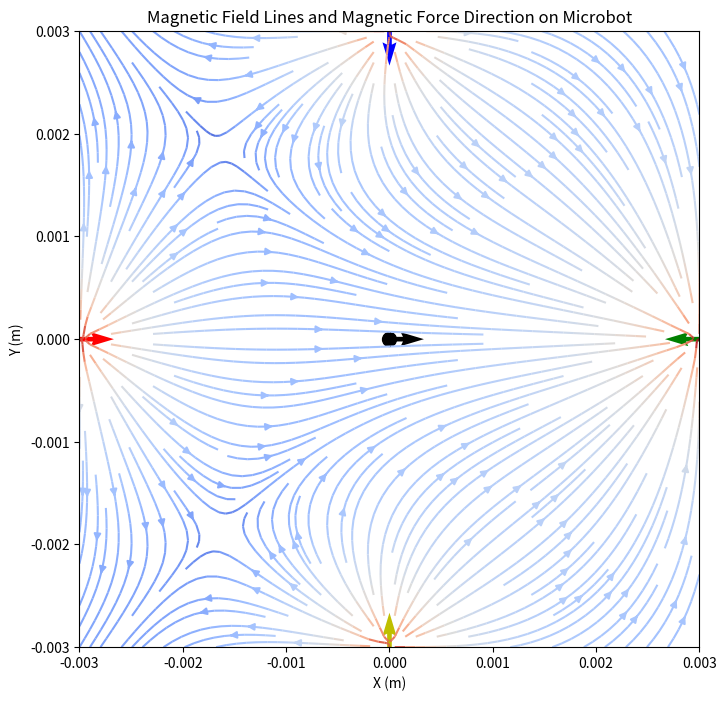
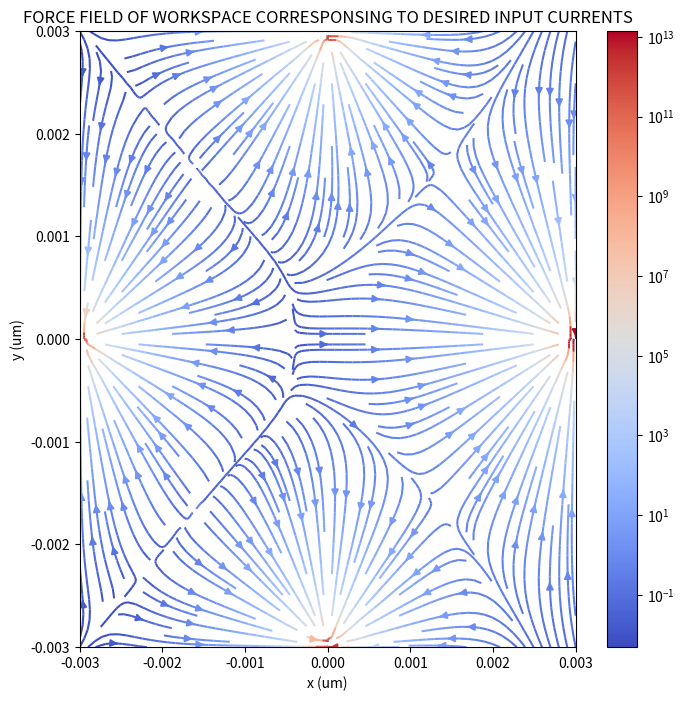

Write Python code to recreate these figures, in order. (Note: this script raises an exception after producing the figures.)
#!/usr/bin/env python3
# -*- coding: utf-8 -*-
"""
Created on Wed Nov 17 09:47:01 2021

@author: bizzaro
"""

milli = (10**(-3))
micro = (10**(-6))
nano = (10**(-9))
pico = (10**(-12))



measurement_location = [0*micro,0*micro]         # microbot position of interest



IBottom = 0                                          # Applied current to left coil/pole in Amps
ITop = .0                                     # Applied current to top coil/pole in Amps
IRight = -.5                                       # Applied.5urrent to right coil/pole in Amps
ILeft= 0                                      # Applied current to bottom coil/pole in Amps          
        

#OUTPUTS

#FORCE ON MICROBOT, MAGNETIC FIELD , VELOCITY OF MICROBOT AT MEASURMENT LOCATION and PRESCIRBED INPUT CURRENTS
#GRAPH OF MANGETIC FIELD LINES AND MICROBOT AT MEASURMENT LOCATION
#GRAPH OF FORCE FIELD FOR PRESCRIBED CURRENT COMBINATION
#GRAPH OF FORCE ENVELOPE ON MICROBOT AT PRESCRIBED MEASUREMENT LOCATION

#TO DO
'''
-L direction matrix still buggy. outputing force directions that dont make sense for complex current combinations
-Force envelope vector magnetiudes. cant figure out how to scale the lengths

-Convert to 3D
-Convert to Current inputs
'''




#DESCRIPTION
'''


MAGNETIC FORCE ANALYSIS / MAGNETIC MONOPOLE APPROXIMATION / LUMPED-ELEMENT MODEL

MAGNETIC MONOPOLE APPRIXMATION THEORY FROM: 
    "Design, Implementation, and Force Modeling of Quadrupole Magnetic Tweezers", 
    
    [1] -  https://ieeexplore.ieee.org/document/5280242
    [2] -  https://sites.google.com/site/zpzhang/research-highlights/magnetic-tweezers

    The lumped-element model (also called lumped-parameter model, or 
    lumped-component model) simplifies the description of the 
    behaviour of spatially distributed physical systems into
    a topology consisting of discrete entities that approximate 
    the behaviour of the distributed system under certain assumptions.
    It is useful in electrical systems (including electronics), 
    mechanical multibody systems, heat transfer, acoustics, etc.

    When viewing magnetic poles of the tweezers from the workspace, 
    they are sharp tips and generate a magnetic field that looks to 
    the magnetic particle as though it is generated by point sources. 
    Magnetic monopole approximation [25], [30] is there- fore employed 
    in this analysis to model the magnetic field gen- erated by the 
    quadrupole magnetic tweezers in the workspace. In this model, 
    the magnetic field generated by each magnetic pole is approximated 
    by the field of a point magnetic charge associated with the magnetic 
    pole, and the total magnetic field produced by the system is obtained 
    by applying the principle of superposition. Although a magnetic monopole 
    is a hypothetical point source, this approximation greatly simplifies the 
    process of modeling and yields an expression of the magnetic field in 
    the workspace similar to that of an electric field.More importantly,this 
    expression enables us later to derive a compact analytical force
    model that accurately characterizes the nonlinearity of the magnetic 
    force exerting on the magnetic particle with respect to the applied 
    currents to the coils and the position dependency of the magnetic 
    force in the workspace.

    When a magnetic particle is placed inside a magnetic field, 
    it will be magnetized, and in turn alter its surrounding magnetic field. 
    The magnetic force experienced by the magnetic particle is then determined 
    by the particle’s magnetization and the altered field. To calculate the 
    magnetic force using the original magnetic field, the effective magnetization 
    of the particle should be used. For a spherical par- ticle, 
    its effective magnetization is proportional to the external magnetic field [31] 
    until the magnetization saturates.
'''
#INITLIZIATION

#IMPORTS
# %%
import numpy as np
import matplotlib.pyplot as plt
import random as random
from tqdm import tqdm
import matplotlib.colors as colors

plt.rcParams["figure.figsize"]=(8, 8)


perm0 = ((4*np.pi)*(10**(-7)))
# %%




#INPUTS TO SYSTEM
##################################################################################################################
#%%


                                  

#System Properties
Pole_Pole_Distance = 6000 * micro                   # pole to pole distance in um, defines workspace area
L = (Pole_Pole_Distance/2)                         # length to center of workspace
Gradient_Space = (L/4)                             # Maximum gradient estimation distance 
I_max = 3                                         # Maximum current to avoid pole saturation --> value taken from paper
NTurns = 300                                        # number of turns on a single coil --> taken from paper
                        # magnetic resitance of air gap --> value from paper 



#MICROSPHERE PROPERTIES
Bead_Diameter = (23.8 *micro)                       # bead diameter in micrometers
perm_bead = .000375                               # neglected for force calculations: see "magnetic coeffceitns for why"
Volume = ((4/3)*np.pi*((Bead_Diameter/2)**3))      # volume of microsphere



#This wont really change anything
Air_AreaC = (0.18*milli*milli)                     # cross sectioal area of air gap 



gridp = 60                                         # grid resolution of magnetic streamlines

#num_arrows = 1000                                    # Number of force vectors shown on force envelope

#DRAG FORCE INPUTS
viscosity = (8.90 * (10**(-4)))                    # Water Pa·s
velocity_X = (10)*micro                            # x veclity component of microsphere
velocity_Y = (0)*micro                             # y velocity component of micrpsphere
##################################################################################################################
# %%










#MAGNETIC CURCUIT ANALYSIS
##################################################################################################################
# %%
#print("##################################################################################################################")
#print("                                        MAGNETIC CURCUIT ANALYSIS\n")

'''
In this circuit, Ra is significantly larger than Rp and Ry 
as the yoke and poles are made of materials much more magnetic permeable than air.
'''
#Yoke Reluctance
yoke_length = (25 *milli)
YpermR = 5000
Yoke_AreaC = (25*milli*milli)
Ry = (yoke_length)/(YpermR*perm0*Yoke_AreaC)
#print("Yoke Reluctance = ", Ry)



#Pole Reluctance
pole_length = (17 *milli)
PpermR = 3600
Pole_AreaC = (0.5*milli*milli)
Rp = (pole_length)/(PpermR*perm0*Pole_AreaC)
#print("Pole Reluctance = ", Rp)

#Air Gap Reluctance (Length measured from pole to workspace center)
Air_length = (Pole_Pole_Distance/2)
ApermR = 1

'''
#-------IMPORTANT--------the air cross sectionarea is what should be calculted for as              
the relutance of the air gap was calcualted from ANSYS simulation. It is hard to calculate this because
the magnetic field is spread out 

Thus the model will fail if pole diameter is 2 big for 2 reasons;  monopole approximation doesnt hold, 
it will be harder to model the magnetic curcuit and obtain the relationship between input current 
and magnetic flux
'''
Ra = (Air_length)/(ApermR*perm0*Air_AreaC)



#print("Air Gap Reluctance = ", Ra, "\n\n")

reluctance = Ry + Rp + Ra 
##################################################################################################################
#%%










#MAGNETIC COEFFICIENTS
##################################################################################################################
# %%
#print("##################################################################################################################")
#print(                                        "MAGNETIC COEFFICENTS \n")
'''
ji_hat is basically the force gain and is mulitply my the direction because the magnetic force is dependent on L matrix or where the particle is
As the magnetic probe is much more magnetic permeable than air, (μ − μ0 )/(μ + 2μ0 ) ~ 1

'''

Perm_coef = 1#((perm_bead - perm0)/(perm_bead + (2*perm0)))

km = (perm0/(4*np.pi))
kQ = ((3*Volume*(km**2))/(2*perm0*(L**5))) * Perm_coef #coefficient related to the properties of the magnetic particle and themagnetic tweezers
ki = (kQ * ((NTurns/(perm0*reluctance))**2)) #lumped coefficent related to the particle and magnetic curcuit properites
ki_hat = (ki * (I_max**2))


#print("Ki = ", ki)
print("Ki_hat = ", ki_hat*(1/pico),"pN\n\n")
##################################################################################################################
#%%










#VECTOR FORMULATION
##################################################################################################################
# %%

 
Left_Pole_Origin = [-Pole_Pole_Distance/2,0]
Top_Pole_Origin = [0,Pole_Pole_Distance/2]
Right_Pole_Origin = [Pole_Pole_Distance/2,0]
Bottom_Pole_Origin = [0,-Pole_Pole_Distance/2]

def r_vector(Pole_Location, measurement_location):
    '''
    returns a 2D array fector in direction of microbot from desired pole
    '''
    x1 = Pole_Location[0]
    y1 = Pole_Location[1]
    
    x2 = measurement_location[0]
    y2 = measurement_location[1]
    r_vector = np.array([(x2-x1),(y2-y1)])
 
    return r_vector

def r_distance(Pole_Location, measurement_location):
    '''
    returns a scalar distance desired pole to microbot
    not the normalized sistance r/L
    '''
    x1 = Pole_Location[0]
    y1 = Pole_Location[1]
    
    x2 = measurement_location[0]
    y2 = measurement_location[1]
    
    r_dist = (np.sqrt((x2-x1)**2 + (y2-y1)**2))
    return r_dist

#Assigns disances to microbot from each pole to a variable
Left_Pole_Dist = r_distance(Left_Pole_Origin, measurement_location)
Top_Pole_Dist = r_distance(Top_Pole_Origin, measurement_location)
Right_Pole_Dist = r_distance(Right_Pole_Origin, measurement_location)
Bottom_Pole_Dist = r_distance(Bottom_Pole_Origin, measurement_location)

#Assigns direction to microbot from each pole to a variable
Left_Pole_Vector = r_vector(Left_Pole_Origin, measurement_location) 
Top_Pole_Vector = r_vector(Top_Pole_Origin, measurement_location)
Right_Pole_Vector = r_vector(Right_Pole_Origin, measurement_location)
Bottom_Pole_Vector = r_vector(Bottom_Pole_Origin, measurement_location)
##################################################################################################################
# %%










#Q MATRIX FORMULATION, 
##################################################################################################################
#%%

"""
From qi = magnetic flux/perm0 

a Q matrix is born which equals = (NTurns/(perm0*reluctance))    *KIMatrix @ Imatrix

NOTE: from Zhang thesis : "As the six poles in our system are not connected to the same yoke as in [71] , the KI matrix in the vector of magnetic charges Q can be neglected."
"""



KI_matrix = np.array([[3/4, -1/4, -1/4, -1/4],  #matrix KI is the distribution matrix of the magnetic flux.
                      [-1/4, 3/4, -1/4, -1/4],
                      [-1/4, -1/4, 3/4, -1/4],
                      [-1/4, -1/4, -1/4, 3/4]])

I_matrix = np.array([ILeft,ITop,IRight,IBottom])


Q_Matric_Const = (NTurns/(perm0*reluctance))
Qmatrix = Q_Matric_Const * np.matmul(KI_matrix , I_matrix)
Q_Left = Qmatrix[0]
Q_Top = Qmatrix[1]
Q_Right = Qmatrix[2]
Q_Bottom = Qmatrix[3]
##################################################################################################################
#%%










#MAGNETIC FIELD ANALYSIS
##################################################################################################################
# %%

print("##################################################################################################################")
print("                                        MAGNETIC FIELD ANALYSIS\n")



def Bfield_X(q,Pole_Location,Meas_Loc):
    x1 = Pole_Location[0]
    y1 = Pole_Location[1]
    x = Meas_Loc[0]
    y = Meas_Loc[1]
    r = (np.sqrt((x-x1)**2 + (y-y1)**2))
    
    ux = ((x-x1)/r)
    
    Bx = km * (q/(r**2)) * ux
    
    return Bx


def Bfield_Y(q,Pole_Location, Meas_Loc):
    x1 = Pole_Location[0]
    y1 = Pole_Location[1]
    x = Meas_Loc[0]
    y = Meas_Loc[1]
    r = (np.sqrt((x-x1)**2 + (y-y1)**2))

    uy = ((y-y1)/r)
    
    By = km * (q/(r**2)) * uy
    
    return By 


#thru superspoistion principle sum up magnetic field contribution from each pole and measure the field at the location
BTX = (1000)*(Bfield_X(Q_Left,Left_Pole_Origin, measurement_location) + Bfield_X(Q_Top,Top_Pole_Origin, measurement_location) + Bfield_X(Q_Right,Right_Pole_Origin, measurement_location) +  Bfield_X(Q_Bottom,Bottom_Pole_Origin, measurement_location))
BTY = (1000)*(Bfield_Y(Q_Left,Left_Pole_Origin, measurement_location) + Bfield_Y(Q_Top,Top_Pole_Origin, measurement_location) + Bfield_Y(Q_Right,Right_Pole_Origin, measurement_location) +  Bfield_Y(Q_Bottom,Bottom_Pole_Origin, measurement_location))
BT = [BTX,BTY]
print("\nLocation = ",[measurement_location[0]*(1/micro),measurement_location[1]*(1/micro)] , "um")
print("Magnetic Field =", BT, 'mT\n\n')



#STREAMPLOT CONTROUR PLOT
X = np.linspace(-(Pole_Pole_Distance/2), (Pole_Pole_Distance/2), gridp)
Y = np.linspace(-(Pole_Pole_Distance/2),(Pole_Pole_Distance/2), gridp)
x,y = np.meshgrid(X, Y)


#Thru Super Positon

BTotal_X = (1000)*(Bfield_X(Q_Left,Left_Pole_Origin,[x,y]) + Bfield_X(Q_Top,Top_Pole_Origin,[x,y]) + Bfield_X(Q_Right,Right_Pole_Origin,[x,y]) +  Bfield_X(Q_Bottom,Bottom_Pole_Origin,[x,y]))
BTotal_Y = (1000)*(Bfield_Y(Q_Left,Left_Pole_Origin,[x,y]) + Bfield_Y(Q_Top,Top_Pole_Origin,[x,y]) + Bfield_Y(Q_Right,Right_Pole_Origin,[x,y]) +  Bfield_Y(Q_Bottom,Bottom_Pole_Origin,[x,y]))



##################################################################################################################
# %%










#MAGNETIC FIELD VS DISTANCE TO CENTER
##################################################################################################################
#%%



B_Dist_X = []

dist_list = np.linspace(0, L)

for i in dist_list:
    B_dist = (1000)*(Bfield_X(Q_Right, Right_Pole_Origin, [i,0]))
    B_Dist_X.append(B_dist)

beta = (1/micro)
dist_list_inv = np.linspace(L, .000000001)
Inverse_Square = (1/(beta*(dist_list**2)))
##################################################################################################################
#%%











#L MATRIX FORMULATION
##################################################################################################################
# %%

"""
L matrix calculation. Backbone of force directionality

Bascially its the gradient of the dot product between each pole-bot vector sum(k x4) sum(i x 4) of (ui dot uk ) 


NEED TO ADD FUNCTION THAT DOES THIS FOR EACH VECTOR: r_vect_j_hat = r_vect_j/r_dist

"""
L_matrix = []

r_dist = [Left_Pole_Dist,Top_Pole_Dist,Right_Pole_Dist,Bottom_Pole_Dist]

r_vect_j = [Left_Pole_Vector,Top_Pole_Vector,Right_Pole_Vector,Bottom_Pole_Vector]
r_vect_k = [Left_Pole_Vector,Top_Pole_Vector,Right_Pole_Vector,Bottom_Pole_Vector]

#r_vect_j_hat = r_vect_j/r_dist

for j in range(len(r_vect_j)):
    for k in range(len(r_vect_k)):
        
        
        
        r_dist_hat_j = (np.linalg.norm(r_vect_j[j]))/L
        r_dist_hat_k = (np.linalg.norm(r_vect_k[k]))/L
        
        coef = 1/((r_dist_hat_j**3)*(r_dist_hat_k**3))
        
        
        '''
        replace Left_Pole_Dist with r_dist[i]
        99.9% sure this is correct
        '''
        r_vect_hat_j = (r_vect_j[j]/r_dist[j])
        r_vect_hat_k = (r_vect_k[k]/r_dist[k])
        
        Leftside = (1- (3*(np.dot(r_vect_hat_j  ,r_vect_hat_k))/(r_dist_hat_k**2)))*r_vect_hat_k 
        Rightside = (1- (3*(np.dot(r_vect_hat_j  ,r_vect_hat_k))/(r_dist_hat_j**2)))*r_vect_hat_j 
        
       
        
        Lindex = coef * (Leftside + Rightside)
        
        L_matrix.append(Lindex)
        
        
L_matrix_nump = np.array(L_matrix).reshape((4,4,2))

L_matrix_nump_X = L_matrix_nump[:,:,0]
L_matrix_nump_Y = L_matrix_nump[:,:,1]

##################################################################################################################
# %%










#N MATRIX FORMULATION 
##################################################################################################################
# %%

'''
N_matrix calcualtions. N = KI_T  * L  *  KI
KI matrix --> charge distributuons throughtout magnetic curcuit
'''

N_Matrix_X = np.matmul(np.matmul(KI_matrix.transpose() , L_matrix_nump_X), KI_matrix)
N_Matrix_Y = np.matmul(np.matmul(KI_matrix.transpose() , L_matrix_nump_Y), KI_matrix)

#print([N_Matrix_X,N_Matrix_Y])
##################################################################################################################
#%%










#GLOBAL F_MAGNETIC VECTOR FORMULATION
##################################################################################################################
# %%

print("##################################################################################################################")
print("                                        F PLAIN MATRIX ANALYSIS\n")
'''
F-matrix Calcualtions. F = ki * Imat * Nmat * Imat   =   ki * Imax^2  * Ihatmat * N * Ihat = kihat * Fhat
'''

FQx = np.matmul(np.matmul(Qmatrix,   L_matrix_nump_X) , Qmatrix.transpose())
FQy = np.matmul(np.matmul(Qmatrix,   L_matrix_nump_Y) , Qmatrix.transpose())

Fqx  = FQx * kQ
Fqy =  FQy * kQ





#this force represents teh complete force model but does not consider magnetic pole saturation 
I_matrix = np.array([ILeft,ITop,IRight,IBottom])

Fx = ki * np.matmul(np.matmul(I_matrix, N_Matrix_X), I_matrix.transpose())
Fy = ki * np.matmul(np.matmul(I_matrix, N_Matrix_Y), I_matrix.transpose())

print("F_MAG_X = ", Fx*(1/pico), "pN")
print("F_MAG_Y = ", Fy*(1/pico), "pN\n\n")
##################################################################################################################
# %%










# DRAG FORCE CALCULATION
##################################################################################################################
# %%

#Force due to stokes drag on a sphere
F_DRAG_X = 3*np.pi*viscosity*(Bead_Diameter)*velocity_X * (1/pico)
F_DRAG_Y = 3*np.pi*viscosity*(Bead_Diameter)*velocity_Y * (1/pico)
print("DRAG FORCE ON MICROSPHERE FOR VELOCITY = ", [velocity_X*(1/micro), velocity_Y*(1/micro)], "um/s")
print("F_DRAG_X = ",F_DRAG_X, "pN")
print("F_DRAG_Y = ",F_DRAG_Y, "pN\n")
##################################################################################################################
# %%










#VELOCITY CALCULATION
##################################################################################################################
#%%

'''
F_magnetic => F_drag to induce motion 
If F_drag = 3*np.pi*viscosity*(Bead_Diameter)*velocity_X * (1/pico)

then V = F_magnetic / (3*np.pi*viscosity*(Bead_Diameter))
'''
VEL_X = (Fx/(3*np.pi*viscosity*(Bead_Diameter)))
VEL_Y = (Fy/(3*np.pi*viscosity*(Bead_Diameter)))


print("VELOCITY CALCULATION FROM GIVEN FORCE")
print("VELOCITY X MAG = ",VEL_X*(1/micro), "um/s")
print("VELOCITY Y MAG = ",VEL_Y*(1/micro), "um/s\n")

##################################################################################################################
#%%











# F_HAT VECTOR FORMULATION
##################################################################################################################
#%%

#print("##################################################################################################################")
#print("                                        F HAT MATRIX ANALYSIS\n")
'''
F_hat Calcuations. Normalized force vector which becomes dimensionless.
    As magnetic poles saturate when excessive current is applied,
    the input current is therefore limited to I_max  , which is 
    the maximum current. Normalizing the current vector by dividing 
    I_matrix by I_max , the force model can be rewritten as the following
'''

I_matrix_hat = I_matrix/I_max

F_hat_X = np.matmul(np.matmul(I_matrix_hat, N_Matrix_X), I_matrix_hat.transpose())
F_hat_Y = np.matmul(np.matmul(I_matrix_hat, N_Matrix_Y), I_matrix_hat.transpose())

#print("Force nomalized by maximum currnet")



#print("Fx_hat = ", F_hat_X*(1/pico), "pN")
#print("Fy_hat = ", F_hat_Y*(1/pico), "pN\n")

print("Fx_hat_direction = ",ki_hat*F_hat_X)
#print("Fy_hat_direction = ",F_hat_Y, "\n\n")


##################################################################################################################
#%%










#PLOTTING
##################################################################################################################
# %%


#plot microbot
plt.figure()
plt.scatter(measurement_location[0],measurement_location[1],s=100,facecolors = "k")
 
#plot the vectors from each pole to microbot    
plt.quiver(Left_Pole_Origin[0],Left_Pole_Origin[1] ,Left_Pole_Vector[0] , Left_Pole_Vector[1],color='r', scale = None)
plt.quiver(Top_Pole_Origin[0],Top_Pole_Origin[1] ,Top_Pole_Vector[0] , Top_Pole_Vector[1],color='b',scale = None)
plt.quiver(Right_Pole_Origin[0],Right_Pole_Origin[1] ,Right_Pole_Vector[0] , Right_Pole_Vector[1],color='g',scale = None)
plt.quiver(Bottom_Pole_Origin[0],Bottom_Pole_Origin[1] ,Bottom_Pole_Vector[0] , Bottom_Pole_Vector[1],color='y',scale = None)

#Plot force direction on microbot
plt.quiver(measurement_location[0],measurement_location[1] ,Fx, Fy,color='k', scale = None)

#plot magnetic field streamlines
speed = np.sqrt((BTotal_X)**2+(BTotal_Y)**2)
plt.streamplot(x,y,BTotal_X,BTotal_Y, color=speed,cmap='coolwarm',density = 2,norm = colors.LogNorm(vmin=speed.min(), vmax=speed.max() ))
#plt.colorbar()


#uncomment for contour plot
'''
cs = plt.contourf(x,y,speed,cmap='coolwarm')
plt.colorbar()
'''

plt.xlim(-(Pole_Pole_Distance/2),(Pole_Pole_Distance/2))
plt.ylim(-(Pole_Pole_Distance/2),(Pole_Pole_Distance/2))
plt.title("Magnetic Field Lines and Magnetic Force Direction on Microbot")
plt.xlabel("X (m)")
plt.ylabel("Y (m)")
plt.show()





"""
#plot magnetic field vs distance from pole to workspace center
plt.figure()
plt.plot(dist_list,B_Dist_X, color = "r", linewidth = 5,label = "Magnetic Field (mT)")
plt.plot(dist_list_inv ,Inverse_Square, color = "b", linewidth = 5, label = ("Inverse Square Law, beta = %s"%(beta)))

plt.legend()
plt.xlim(0,(Pole_Pole_Distance/2))
plt.ylim(0,(max(B_Dist_X)))

plt.title("Magnetic Field Strength (mt) vs Distance from Right Pole")
plt.xlabel("X (m) (where 0 indicates workspace center)")
plt.ylabel("B (mT)")
plt.show()
"""
##################################################################################################################
#%%










#FORCE SIMPLIFICATION
"""
##################################################################################################################
#%%
#FORCE SIMPLIFICATION
'''
Quick force simplification check from paper

     Accord- ing to the definition of magnetic charges, the summation of the 
     magnetic charges is thus equal to zero, q1 +q2 +q3 +q4 =0.  In other words, 
     no excessive magnetic charge exists in the system. This singularity of KI 
     indicates that there are multiple solutions associated with the same Q. 
     If a similar constraint, I1 +I2 +I3 +I4 =0 is applied to the input currents, 
     a one-to-one relationship between Q and I can be established. The force model 
     can then be simplified. In particular, at the center of the workspace the 
     force model is greatly abridged due to the symmetry of the setup.
'''





print("##################################################################################################################\n")
print("If  I1 + I2 + I3 + I4 = 0, then the force on the microbot at model at the workspace center is the following\n")
#only if I1+I2+I3+I4 =0
Fx_hat_0_0 = 6*((I_matrix_hat[0]**2) - (I_matrix_hat[2]**2))
Fy_hat_0_0 = 6*((I_matrix_hat[1]**2) - (I_matrix_hat[3]**2))


print("Fx_hat_direction at (0,0) = ", Fx_hat_0_0)
print("Fy_hat_direction at (0,0) = ", Fy_hat_0_0, "\n")

#Therefore, the range of the magnetic force at the center of the workspace is [ −6ki_hatˆ 6ki_hat ] in each direction since |I_hat | ≤ 1.
print("And the range of magnetic force at the center is\n")
Fx_mag_0_0 = -6 * ki_hat
Fy_mag_0_0 =  6 * ki_hat

print("Fx_magnitude at (0,0) = ", Fx_mag_0_0*(1/pico),"pN")
print("Fy_magnitude at (0,0) = ", Fy_mag_0_0*(1/pico),"pN")
##################################################################################################################
#%%
"""










#FORCE FIELD
##################################################################################################################
#%%
F_Field_X = []
F_Field_Y = []

rob_pos = []
for i in (range(len(x))):
    for j in range(len(y)):
      
        
        #Assigns disances to microbot from each pole to a variable
        
        robot_x_pos = x[i][j]
        robot_y_pos = y[i][j]
        
        #print(robot_x_pos)
        robot_pos = [robot_x_pos,robot_y_pos]
        
        Left_Pole_Dist = r_distance(Left_Pole_Origin, robot_pos)
        Top_Pole_Dist = r_distance(Top_Pole_Origin, robot_pos)
        Right_Pole_Dist = r_distance(Right_Pole_Origin, robot_pos)
        Bottom_Pole_Dist = r_distance(Bottom_Pole_Origin, robot_pos)
        
        #Assigns direction to microbot from each pole to a variable
        Left_Pole_Vector = r_vector(Left_Pole_Origin, robot_pos) 
        Top_Pole_Vector = r_vector(Top_Pole_Origin, robot_pos)
        Right_Pole_Vector = r_vector(Right_Pole_Origin, robot_pos)
        Bottom_Pole_Vector = r_vector(Bottom_Pole_Origin, robot_pos)
         
        #L MATRIX FORMULATION
        '''
        L matrix calculation. Backbone of force directionality
        
        Bascially its the gradient of the dot product between each pole-bot vector sum(k x4) sum(i x 4) of (ui dot uk ) 
        
        
        NEED TO ADD FUNCTION THAT DOES THIS FOR EACH VECTOR: r_vect_j_hat = r_vect_j/r_dist
        
        '''
        L_matrix = []
        
        r_dist = [Left_Pole_Dist,Top_Pole_Dist,Right_Pole_Dist,Bottom_Pole_Dist]
        
        r_vect_j = [Left_Pole_Vector,Top_Pole_Vector,Right_Pole_Vector,Bottom_Pole_Vector]
        r_vect_k = [Left_Pole_Vector,Top_Pole_Vector,Right_Pole_Vector,Bottom_Pole_Vector]
        
        #r_vect_j_hat = r_vect_j/r_dist
        
        for j in range(len(r_vect_j)):
            for k in range(len(r_vect_k)):
                
                
                
                r_dist_hat_j = (np.linalg.norm(r_vect_j[j]))/L
                r_dist_hat_k = (np.linalg.norm(r_vect_k[k]))/L
                
                coef = 1/((r_dist_hat_j**3)*(r_dist_hat_k**3))
                
                
                '''
                replace Left_Pole_Dist with r_dist[i]
                99.9% sure this is correct
                '''
                r_vect_hat_j = (r_vect_j[j]/r_dist[j])
                r_vect_hat_k = (r_vect_k[k]/r_dist[k])
                
                Leftside = (1- (3*(np.dot(r_vect_hat_j  ,r_vect_hat_k))/(r_dist_hat_k**2)))*r_vect_hat_k 
                Rightside = (1- (3*(np.dot(r_vect_hat_j  ,r_vect_hat_k))/(r_dist_hat_j**2)))*r_vect_hat_j 
                
               
                
                Lindex = coef * (Leftside + Rightside)
                
                L_matrix.append(Lindex)
                
                
        L_matrix_nump = np.array(L_matrix).reshape((4,4,2))
        
        L_matrix_nump_X = L_matrix_nump[:,:,0]
        L_matrix_nump_Y = L_matrix_nump[:,:,1]
          
        
        
      
        
        N_Matrix_X = np.matmul(np.matmul(KI_matrix.transpose() , L_matrix_nump_X), KI_matrix)
        N_Matrix_Y = np.matmul(np.matmul(KI_matrix.transpose() , L_matrix_nump_Y), KI_matrix)
        
           
        I_matrix = np.array([ILeft,ITop,IRight,IBottom])
        
        Fx = ki * np.matmul(np.matmul(I_matrix, N_Matrix_X), I_matrix.transpose())
        Fy = ki * np.matmul(np.matmul(I_matrix, N_Matrix_Y), I_matrix.transpose())
        F_Field_X.append(Fx*(1/pico))
        F_Field_Y.append(Fy*(1/pico))
        
   
        
F_Field_X_arr = np.array(F_Field_X).reshape(gridp,gridp)
F_Field_Y_arr = np.array(F_Field_Y).reshape(gridp,gridp)



plt.figure()
Fspeed = np.sqrt((F_Field_X_arr)**2+(F_Field_Y_arr)**2)
plt.streamplot(x,y,F_Field_X_arr, F_Field_Y_arr, color=Fspeed,cmap='coolwarm',density = 2, norm = colors.LogNorm(vmin=Fspeed.min(), vmax=Fspeed.max() ))
plt.colorbar()

   

  
plt.title("FORCE FIELD OF WORKSPACE CORRESPONSING TO DESIRED INPUT CURRENTS")
plt.xlim(-Pole_Pole_Distance/2,(Pole_Pole_Distance)/2)
plt.ylim(-Pole_Pole_Distance/2,(Pole_Pole_Distance)/2)
plt.xlabel("x (um)")
plt.ylabel("y (um)")
plt.show()


##################################################################################################################
#%%












#FORCE ENVELOPE
##################################################################################################################
#%%

'''
To characterize the anisotropy of force generation, 
a measure Γ is defined as the ratio between the smallest 
magnitude and the largest magnitude on the force envelope. 
It is evident that Γ has the largest value, 0.7, at the center 
point and decreases while approaching each of the four poles. 
Fig. 7 shows the contour of Γ. It can be seen that Γ decreases 
rapidly when the magnetic particle moves from the center toward a
 magnetic pole. When Γ is too small, it may not be practically 
 possible to generate the desired force in the weakest force 
 direction due to various uncertainties of the system, such as 
 assembly errors of the tweezers and fluctuations of the commanded 
 currents. It is therefore important to limit the workspace to be within the 
 region where Γ > 0.1 for effective manipulation.
'''
FXX = []
FYY = []


num_arrows = 10000
current2 = np.linspace(0,1,num_arrows)
arrow_start_X = np.full(num_arrows,measurement_location[0]*(1/micro))
arrow_start_Y = np.full(num_arrows,measurement_location[1]*(1/micro))


for j in (range(len(current2))):
      

    ILeft = random.choice(current2)                                           # Applied current to left coil/pole in Amps
    ITop = random.choice(current2)                                         # Applied current to top coil/pole in Amps
    IRight = random.choice(current2)                                        # Applied current to right coil/pole in Amps
    IBottom = random.choice(current2)                                         # Applied current to bottom coil/pole in Amps          
                   
 
    
    
    
    
    #Assigns disances to microbot from each pole to a variable
    Left_Pole_Dist = r_distance(Left_Pole_Origin, measurement_location)
    Top_Pole_Dist = r_distance(Top_Pole_Origin, measurement_location)
    Right_Pole_Dist = r_distance(Right_Pole_Origin, measurement_location)
    Bottom_Pole_Dist = r_distance(Bottom_Pole_Origin, measurement_location)
    
    #Assigns direction to microbot from each pole to a variable
    Left_Pole_Vector = r_vector(Left_Pole_Origin, measurement_location) 
    Top_Pole_Vector = r_vector(Top_Pole_Origin, measurement_location)
    Right_Pole_Vector = r_vector(Right_Pole_Origin, measurement_location)
    Bottom_Pole_Vector = r_vector(Bottom_Pole_Origin, measurement_location)
 
    #L MATRIX FORMULATION
    '''
    L matrix calculation. Backbone of force directionality
    
    Bascially its the gradient of the dot product between each pole-bot vector sum(k x4) sum(i x 4) of (ui dot uk ) 
    
    
    NEED TO ADD FUNCTION THAT DOES THIS FOR EACH VECTOR: r_vect_j_hat = r_vect_j/r_dist
    
    '''
    L_matrix = []
    
    r_dist = [Left_Pole_Dist,Top_Pole_Dist,Right_Pole_Dist,Bottom_Pole_Dist]
    
    r_vect_j = [Left_Pole_Vector,Top_Pole_Vector,Right_Pole_Vector,Bottom_Pole_Vector]
    r_vect_k = [Left_Pole_Vector,Top_Pole_Vector,Right_Pole_Vector,Bottom_Pole_Vector]
    
    #r_vect_j_hat = r_vect_j/r_dist
    
    for j in range(len(r_vect_j)):
        for k in range(len(r_vect_k)):
            
            
            
            r_dist_hat_j = (np.linalg.norm(r_vect_j[j]))/L
            r_dist_hat_k = (np.linalg.norm(r_vect_k[k]))/L
            
            coef = 1/((r_dist_hat_j**3)*(r_dist_hat_k**3))
            
            
            '''
            replace Left_Pole_Dist with r_dist[i]
            99.9% sure this is correct
            '''
            r_vect_hat_j = (r_vect_j[j]/r_dist[j])
            r_vect_hat_k = (r_vect_k[k]/r_dist[k])
            
            Leftside = (1- (3*(np.dot(r_vect_hat_j  ,r_vect_hat_k))/(r_dist_hat_k**2)))*r_vect_hat_k 
            Rightside = (1- (3*(np.dot(r_vect_hat_j  ,r_vect_hat_k))/(r_dist_hat_j**2)))*r_vect_hat_j 
            
           
            
            Lindex = coef * (Leftside + Rightside)
            
            L_matrix.append(Lindex)
            
            
    L_matrix_nump = np.array(L_matrix).reshape((4,4,2))
    
    L_matrix_nump_X = L_matrix_nump[:,:,0]
    L_matrix_nump_Y = L_matrix_nump[:,:,1]
  
    
    
 
    
    N_Matrix_X = np.matmul(np.matmul(KI_matrix.transpose() , L_matrix_nump_X), KI_matrix)
    N_Matrix_Y = np.matmul(np.matmul(KI_matrix.transpose() , L_matrix_nump_Y), KI_matrix)
    
   
    I_matrix = np.array([ILeft,ITop,IRight,IBottom])
    
    Fx = ki * np.matmul(np.matmul(I_matrix, N_Matrix_X), I_matrix.transpose())
    Fy = ki * np.matmul(np.matmul(I_matrix, N_Matrix_Y), I_matrix.transpose())
    
   
  
   
    FXX.append(Fx*(1/pico))
    FYY.append(Fy*(1/pico)) # off by an order of magnetitude for  Fy according to paper
    


plt.figure()
#plt.quiver(arrow_start_X, arrow_start_Y ,FXX,FYY)#,scale=10, units = "xy", scale_units = "xy")
plt.quiver(measurement_location[0],measurement_location[1],FXX,FYY)
plt.title("Force Envelope at %s %s"%([measurement_location[0]*(1/micro),measurement_location[1]*(1/micro)],"um"))


plt.xlabel("FX")
plt.ylabel("FY")
plt.show()
##################################################################################################################
#%%
